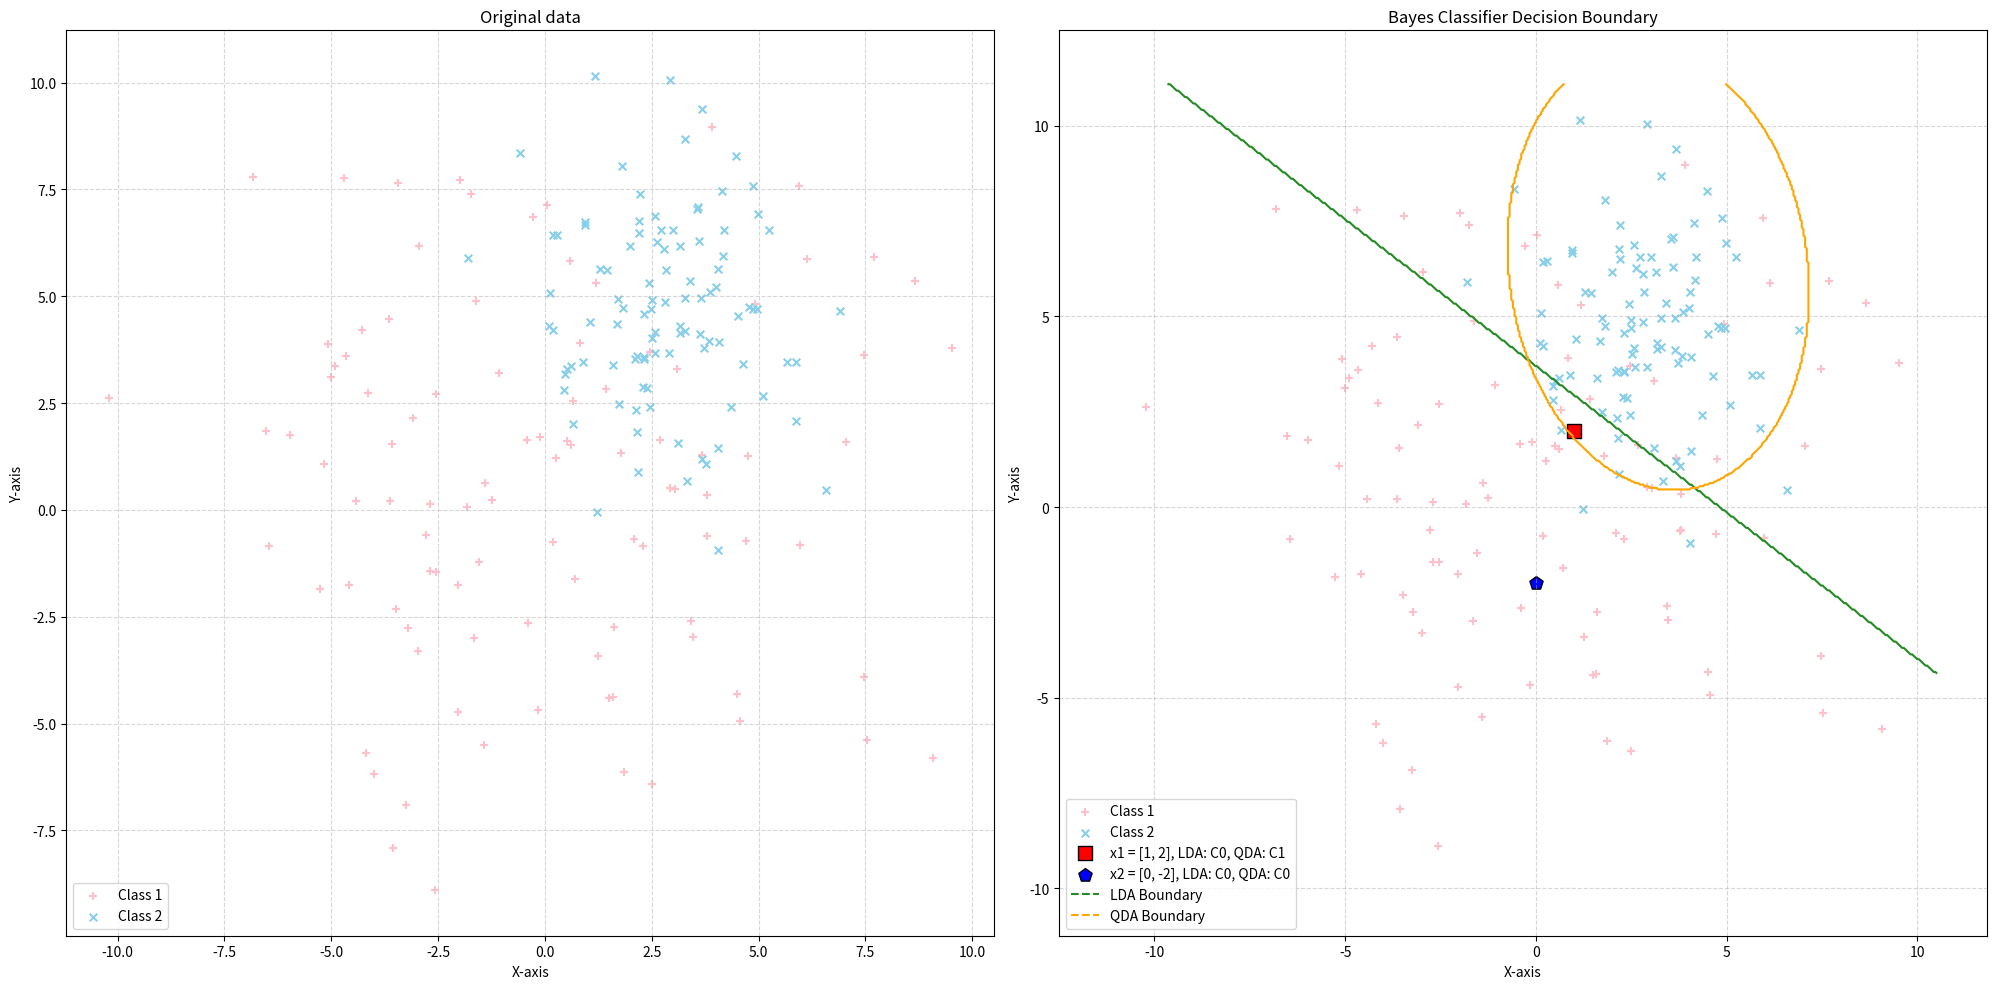

Generate this figure with matplotlib:
import numpy as np
import matplotlib.pyplot as plt
from numpy.random import multivariate_normal
from scipy.stats import multivariate_normal as sciran


class BayesianClassifier:
    """
    베지안 분류기 클래스

    self.case: 공분산 정의 방식 -> 공통 공분산일 경우 common 아닐경우 그 외.
    self.mu1, self.mu2: 클래스 1, 2의 평균 벡터.
    self.sgm1, self.sgm2: 클래스 1, 2의 공분산.
    self.p1, self.p2: 클래스 사전 확률.
    Mahalanobis Distance 사용

    """

    def __init__(self, case="common"):
        # 'common' : LDA
        # 'general' : QDA
        self.case = case

    def fit(self, X1, X2):
        # 클래스 평균 계산
        self.mu1 = np.mean(X1, axis=0)
        self.mu2 = np.mean(X2, axis=0)

        # 공분산 계산 (케이스별)
        if self.case == "common":
            # 공통 공분산: 공분산들의 가중 평균
            # 각 클래스의 개수는 모두 N=100으로 동일하므로 행렬의 산술 평균을 구해준다
            self.sgm1 = (np.cov(X1.T) + np.cov(X2.T)) / 2
            self.sgm2 = self.sgm1
        else:
            # 개별 공분산
            self.sgm1 = np.cov(X1.T)
            self.sgm2 = np.cov(X2.T)

        # 사전 확률
        # 현재는 클래수의 개수가 같으므로 사전 확률은 모두 0.5이나
        # 표본의 크기가 다른 경우는 사전확률을 따로 계산해줘야 함.
        self.p1 = X1.shape[0] / (X1.shape[0] + X2.shape[0])
        self.p2 = X2.shape[0] / (X1.shape[0] + X2.shape[0])

    def discriminant_function(self, x, mu, sgm, p):

        inv_sgm = np.linalg.inv(sgm)

        if self.case == "common":
            # 공통 공분산 판별함수 : linear
            xval = x @ inv_sgm @ mu  # 선형 : μ^T Σ^{-1} x
            c = -0.5 * mu.T @ inv_sgm @ mu  # 상수 : -0.5 μ^T Σ^{-1} μ
            return xval + c + np.log(p)

        else:
            # 개별 공분산 판별함수 : non-linear
            squareval = -0.5 * (x - mu).T @ inv_sgm @ (x - mu)  # 2차, 
            logDet = -0.5 * np.log(np.linalg.det(sgm))  # 로그 det
            return squareval + logDet + np.log(p)

    def predict(self, X):
        scores1 = [
            self.discriminant_function(x, self.mu1, self.sgm1, self.p1) for x in X
        ]
        scores2 = [
            self.discriminant_function(x, self.mu2, self.sgm2, self.p2) for x in X
        ]
        return np.where(np.array(scores1) > np.array(scores2), 0, 1)


# 1. 조건에 맞는 랜덤 데이터 생성
# 클래스 2개, sample 각 100개 총 200개
N = 100
totals = N * 2
np.random.seed(0)

# 평균 vec
cls1_m = np.array([0, 0])
cls2_m = np.array([3, 5])

# cov vec
cls1_sgm = 4 * np.array([[4, 0], [0, 4]])
cls2_sgm = np.array([[3, 0], [0, 5]])

# random data gen.
# 단순 샘플링만 수행하기 위해 numpy 사용
cls1_x = multivariate_normal(cls1_m, cls1_sgm, N)
cls2_x = multivariate_normal(cls2_m, cls2_sgm, N)

# 새로운 데이터 포인트
x1 = np.array([1, 2])
x2 = np.array([0, -2])
newDatas = np.array([x1, x2])

# LDA로 분류
lda_res = BayesianClassifier(case="common")
lda_res.fit(cls1_x, cls2_x)
lda_predic = lda_res.predict(newDatas)

# QDA로 분류
qda_res = BayesianClassifier(case="general")
qda_res.fit(cls1_x, cls2_x)
qda_predic = qda_res.predict(newDatas)

# 결과 출력
print("LDA 분류 결과:")
print(f"x1 = [1, 2]는 클래스 C{lda_predic[0]}에 속합니다.")
print(f"x2 = [0, -2]는 클래스 C{lda_predic[1]}에 속합니다.")

print("\nQDA 분류 결과:")
print(f"x1 = [1, 2]는 클래스 C{qda_predic[0]}에 속합니다.")
print(f"x2 = [0, -2]는 클래스 C{qda_predic[1]}에 속합니다.")


# 1. 산점도를 그리고 
# 2. 산점도에 새로운 포인트와 결정 경계 표시하기
plt.figure(figsize=(20, 10))

# 첫 번째: 원본 데이터 시각화
plt.subplot(1, 2, 1)
plt.scatter(cls1_x[:, 0], cls1_x[:, 1], 
            c="pink", 
            marker="+", 
            s=30, 
            label="Class 1")
plt.scatter(cls2_x[:, 0], cls2_x[:, 1], 
            c="skyblue", 
            marker="x", 
            s=30, 
            label="Class 2")
plt.title("Original data")
plt.xlabel("X-axis")
plt.ylabel("Y-axis")
plt.legend(loc = 'lower left')
plt.axis("equal")
plt.grid(True, linestyle="--", alpha=0.5)


# 두 번째: 원본 데이터 + 결정 경계와 새 데이터 시각화
plt.subplot(1, 2, 2)

# 원래 데이터 포인트 그리기
plt.scatter(cls1_x[:, 0], cls1_x[:, 1], 
            c="pink", 
            marker="+", 
            s=30, 
            label="Class 1")
plt.scatter(cls2_x[:, 0], cls2_x[:, 1], 
            c="skyblue", 
            marker="x", 
            s=30, 
            label="Class 2")

# 새로운 데이터 포인트 그리기
plt.scatter(x1[0], x1[1],
    c="red",
    marker="s",
    s=100,
    edgecolors="black",
    label=f"x1 = [1, 2], LDA: C{lda_predic[0]}, QDA: C{qda_predic[0]}",
)
plt.scatter(x2[0], x2[1],
    c="blue",
    marker="p",
    s=100,
    edgecolors="black",
    label=f"x2 = [0, -2], LDA: C{lda_predic[1]}, QDA: C{qda_predic[1]}",
)

# 결정 경계 시각화 (그리드 생성)
x_min, x_max = plt.xlim()
y_min, y_max = plt.ylim()

# 축 범위 확장
x_min, x_max = min(x_min, -3), max(x_max, 7)
y_min, y_max = min(y_min, -3), max(y_max, 7)
plt.xlim(x_min, x_max)
plt.ylim(y_min, y_max)

xx, yy = np.meshgrid(np.linspace(x_min, x_max, 500), np.linspace(y_min, y_max, 500))
grid = np.c_[xx.ravel(), yy.ravel()]

'''
결정 경계를 그리는 과정
모든 격자점을 LDA/QDA 분류기로 분류한다. 그러면 각 점마다 0 또는 1 를 반환한다.
(because : return np.where(np.array(scores1) > np.array(scores2), 0, 1) 므로)
1또는 2를 반환하므로 분류 결과가 (z = 1.5) 인 지점을 등고선처럼 이어서 그린다.
z_lda, z_qda : x, y의 같은 높이를 갖는 점들.
'''

# LDA 결정 경계
z_lda = lda_res.predict(grid) # 모든 격자점을 LDA 분류기로 분류함, 그러면 (각 점마다 1 또는 2 값 반환)
z_lda = z_lda.reshape(xx.shape) # 1차원 분류 결과를 원래 격자 모양(500x500)으로 변환
# 1또는 2를 반환하므로 분류 결과가 (z = 1.5) 인 지점을 등고선처럼 이어서 그림
plt.contour(xx, yy, z_lda, levels=[0.5], colors="forestgreen", linewidths = 1.5)

# QDA 결정 경계
z_qda = qda_res.predict(grid) # 모든 격자점을 QDA 분류기로 분류함, 그러면 (각 점마다 1 또는 2 값 반환)
z_qda = z_qda.reshape(xx.shape) # 1차원 분류 결과를 원래 격자 모양(500x500)으로 변환
# 1또는 2를 반환하므로 분류 결과가 (z = 1.5) 인 지점을 등고선처럼 이어서 그림
plt.contour(xx, yy, z_qda, levels=[0.5], colors="orange", linewidths= 1.5)

# 시각화
plt.title("Bayes Classifier Decision Boundary")
plt.xlabel("X-axis")
plt.ylabel("Y-axis")
plt.grid(True, linestyle="--", alpha=0.5)
plt.axis("equal")

plt.plot([], [], color="forestgreen", linestyle="--", label="LDA Boundary")
plt.plot([], [], color="orange", linestyle="--", label="QDA Boundary")
plt.legend(loc='lower left')

plt.tight_layout()
plt.show()
